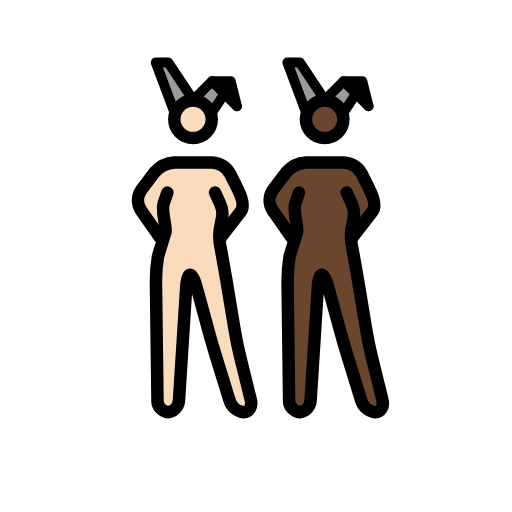
t = 0.00 s
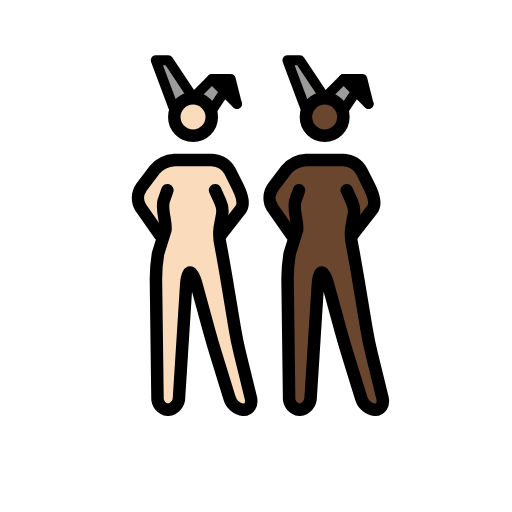
t = 0.48 s
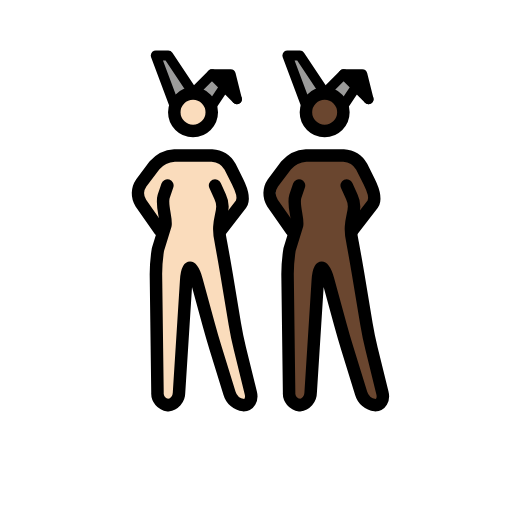
t = 1.43 s
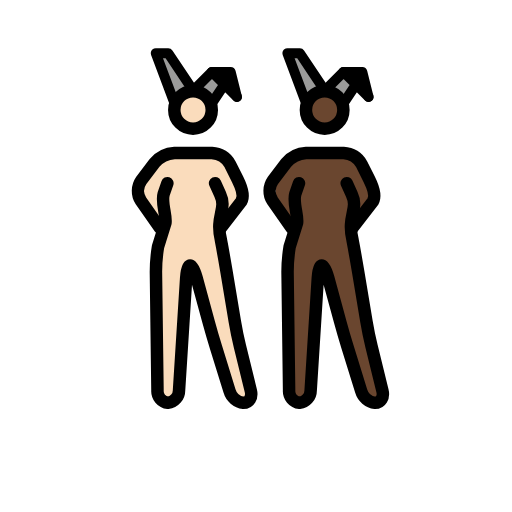
t = 1.90 s
t = 2.38 s: frame unchanged from t = 1.43 s, image omitted
t = 3.33 s: frame unchanged from t = 0.48 s, image omitted

The animated SVG that drew these frames (rendered in a browser with its animation timeline set to each time). Animation: 1 SMIL element (animateTransform=1); one cycle of 3.80 s, repeats indefinitely.

<?xml version='1.0' encoding='utf-8'?>
<svg xmlns="http://www.w3.org/2000/svg" id="emoji" viewBox="-5 -5 82 82" width="200" height="200" role="img">
  <title>OpenMoji: women with bunny ears: light skin tone, dark skin tone</title><g><g id="color">
    <polyline fill="#9b9b9a" points="44.027 13.016 41.027 5.016 43.027 5.016 47.027 11.016" />
    <polyline fill="#9b9b9a" points="50.027 13.016 52.027 10.016 54.027 12.016 50.027 8.016 47.027 11.016" />
    <polyline fill="#9b9b9a" points="22.946 13.016 19.946 5.016 21.946 5.016 25.946 11.016" />
    <polyline fill="#9b9b9a" points="28.946 13.016 30.946 10.016 32.946 12.016 28.946 8.016 25.946 11.016" />
    <polyline points="32.946 12.016 31.946 8.016 28.946 8.016" />
    <polyline points="54.027 12.016 53.027 8.016 50.027 8.016" />
  </g>
  <g id="skin">
    <g id="skin-b">
      <path fill="#6a462f" d="M51.1109,27.0156l-.5821,6,1.5821,5,2,12,2.7,11h-3.3l-3.4-11-3-11h-1l-1.4,22h-3.3l-.3-23,2-6-1-5s.5823-1.78-.4177.22l.4177,1.78v3l-3-3v-5l3-2,1-1h7l2,1,1,2,1.8249,3.954-2.8249,3.046h-1" />
      <circle cx="46.9957" cy="14.1094" r="3" fill="#6a462f" />
    </g>
    <g id="skin-a">
      <path fill="#fadcbc" d="M30.03,27.0156l-.5825,6,1.5825,5,2,12,2.7,11h-3.3l-3.4-11-3-11h-1l-1.4,22h-3.3l-.3-23,2-6-1-5s.5823-1.78-.4177.22l.4177,1.78v3l-3-3v-5l3-2,1-1h7l2,1,1,2,1.8249,3.954L31.03,31.0156h-1" />
      <circle cx="25.9148" cy="14.1094" r="3" fill="#fadcbc" />
    </g>
  </g>
  <g id="line">
    <circle cx="46.9957" cy="14.1094" r="3" fill="none" stroke="#000" stroke-miterlimit="10" stroke-width="2" />
    <polyline fill="none" stroke="#000" stroke-linecap="round" stroke-linejoin="round" stroke-width="1.6" points="44.027 13.016 41.027 5.016 43.027 5.016 47.027 11.016" />
    <polyline fill="none" stroke="#000" stroke-linecap="round" stroke-linejoin="round" stroke-width="1.6" points="50.027 13.016 52.027 10.016 54.027 12.016 50.027 8.016 47.027 11.016" />
    <polyline fill="none" stroke="#000" stroke-linecap="round" stroke-linejoin="round" stroke-width="1.6" points="54.027 12.016 53.027 8.016 50.027 8.016" />
    <path fill="none" stroke="#000" stroke-linecap="round" stroke-linejoin="round" stroke-width="2" d="M50.5269,25.8359,51.34,27.63c1.1385,2.4095-.8133,3.4021.1311,7.352l.1953,1.0664c.1982,1.0811.5088,2.8545.6894,3.94l1.3418,8.0546c.1807,1.085.544,2.8467.8057,3.9151l1.748,7.1152c.2617,1.0684-.2656,1.9424-1.1738,1.9424a2.6671,2.6671,0,0,1-2.2412-1.9111l-2.2188-7.1778c-.3252-1.0517-.8271-2.7793-1.1172-3.8408l-1.9472-7.1406c-.29-1.0615-.751-1.93-1.0264-1.93s-.5576.8984-.6269,1.9961L44.7535,59.02a2.0027,2.0027,0,0,1-1.7764,1.9961,1.8859,1.8859,0,0,1-1.6758-2l-.248-19a25.1141,25.1141,0,0,1,.3291-3.9678L42.58,32.186c.1953-1.0821-.6963-3.22-.29-4.6059l.5968-1.7442" />
    <path fill="none" stroke="#000" stroke-linecap="round" stroke-linejoin="round" stroke-width="2" d="M41.6939,33.0156,38.64,28.6543A2.94,2.94,0,0,1,38.7,25.42l2.1211-2.8086a4.5458,4.5458,0,0,1,3.206-1.5957h6a3.5547,3.5547,0,0,1,2.8945,1.7891l1.211,2.4218c.4922.9844,1.1516,2.6063.5881,3.5506l-3.2766,4.2385" />
    <circle cx="25.9148" cy="14.1094" r="3" fill="none" stroke="#000" stroke-miterlimit="10" stroke-width="2" />
    <polyline fill="none" stroke="#000" stroke-linecap="round" stroke-linejoin="round" stroke-width="1.6" points="22.946 13.016 19.946 5.016 21.946 5.016 25.946 11.016" />
    <polyline fill="none" stroke="#000" stroke-linecap="round" stroke-linejoin="round" stroke-width="1.6" points="28.946 13.016 30.946 10.016 32.946 12.016 28.946 8.016 25.946 11.016" />
    <polyline fill="none" stroke="#000" stroke-linecap="round" stroke-linejoin="round" stroke-width="1.6" points="32.946 12.016 31.946 8.016 28.946 8.016" />
    <path fill="none" stroke="#000" stroke-linecap="round" stroke-linejoin="round" stroke-width="2" d="M29.446,25.8359l.8134,1.7945c1.1384,2.4095-.8134,3.4021.131,7.352l.1953,1.0664c.1982,1.0811.5088,2.8545.6894,3.94l1.3418,8.0546c.1807,1.085.544,2.8467.8057,3.9151l1.748,7.1152c.2617,1.0684-.2656,1.9424-1.1738,1.9424a2.6671,2.6671,0,0,1-2.2412-1.9111l-2.2188-7.1778c-.3252-1.0517-.8271-2.7793-1.1172-3.8408l-1.9472-7.1406c-.29-1.0615-.751-1.93-1.0264-1.93s-.5576.8984-.6269,1.9961L23.6726,59.02a2.0027,2.0027,0,0,1-1.7764,1.9961,1.8859,1.8859,0,0,1-1.6758-2l-.248-19a25.1141,25.1141,0,0,1,.3291-3.9678l1.1972-3.8618c.1953-1.0821-.6963-3.22-.29-4.6059l.5969-1.7442" />
    <path fill="none" stroke="#000" stroke-linecap="round" stroke-linejoin="round" stroke-width="2" d="M20.613,33.0156l-3.0537-4.3613a2.94,2.94,0,0,1,.06-3.2344L19.74,22.6113a4.5458,4.5458,0,0,1,3.206-1.5957h6a3.5547,3.5547,0,0,1,2.8945,1.7891l1.211,2.4218c.4922.9844,1.1516,2.6063.5881,3.5506L30.363,33.0156" />
  </g>
<animateTransform attributeName="transform" type="translate" values="0 0;0 -1.5;0 0" dur="3.8s" repeatCount="indefinite" /></g></svg>
